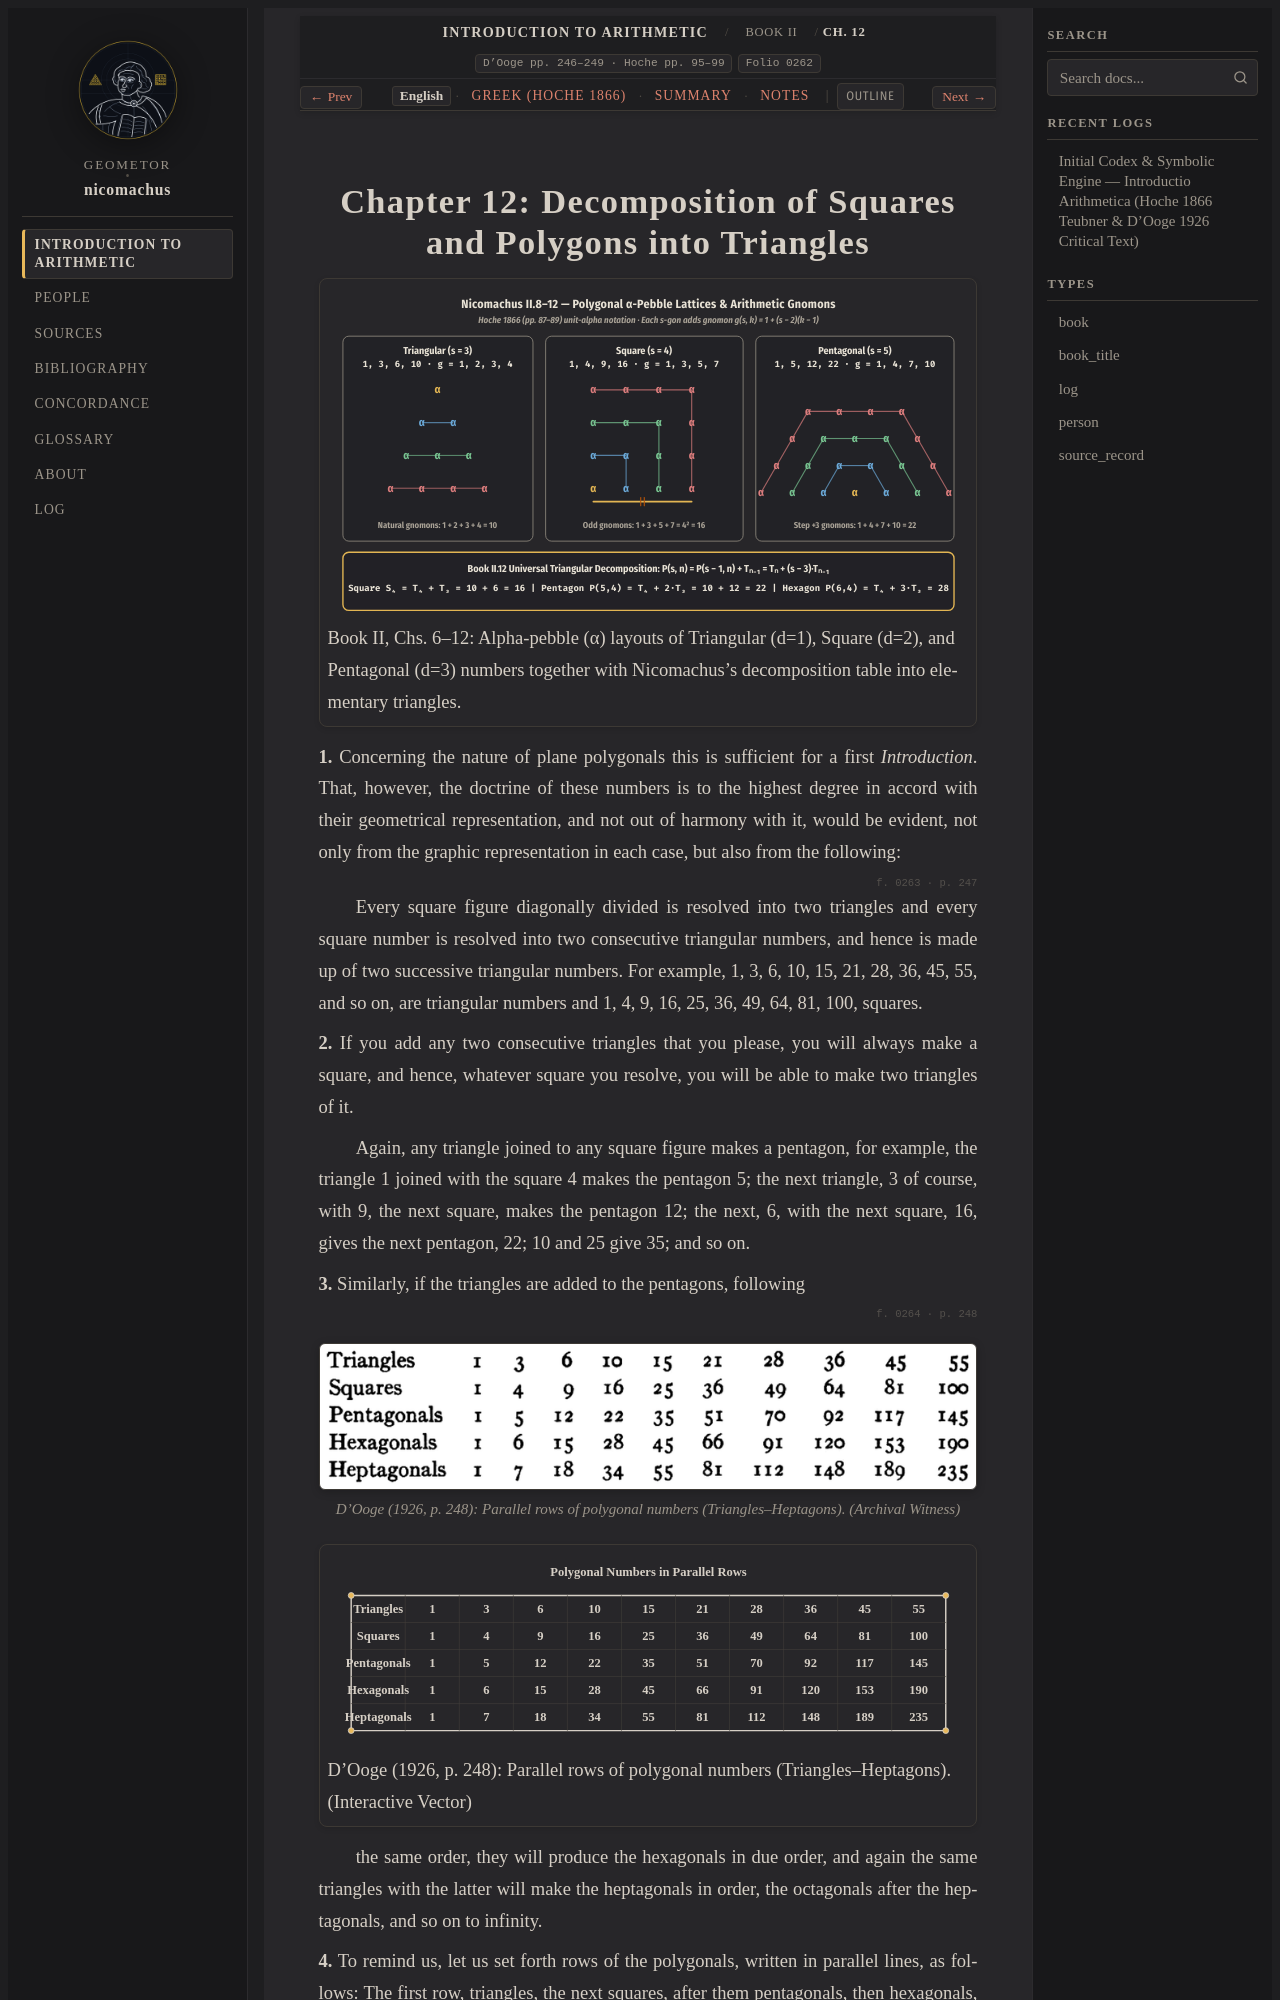

repository: geometor/nicomachus · page: introductio_arithmetica/book_02/ch_12/index.html · generator: sphinx

:order: 12
:layout: book
:breadcrumb_title: Ch. 12: Triangular Decomposition of Polygons
:title: Chapter 12: Decomposition of Squares and Polygons into Triangles
:canonical_id: Book II, Ch. 12
:original_id: D'Ooge pp. 246–249 · Hoche pp. 95–99
:folio: introductio_arithmetica:0262
:hero: /_static/figures/polygonal-alpha-gnomons.svg
:tracks: English: index | Greek: el | Summary: summary | Notes: notes

.. _nicomachus-en-2-12:
